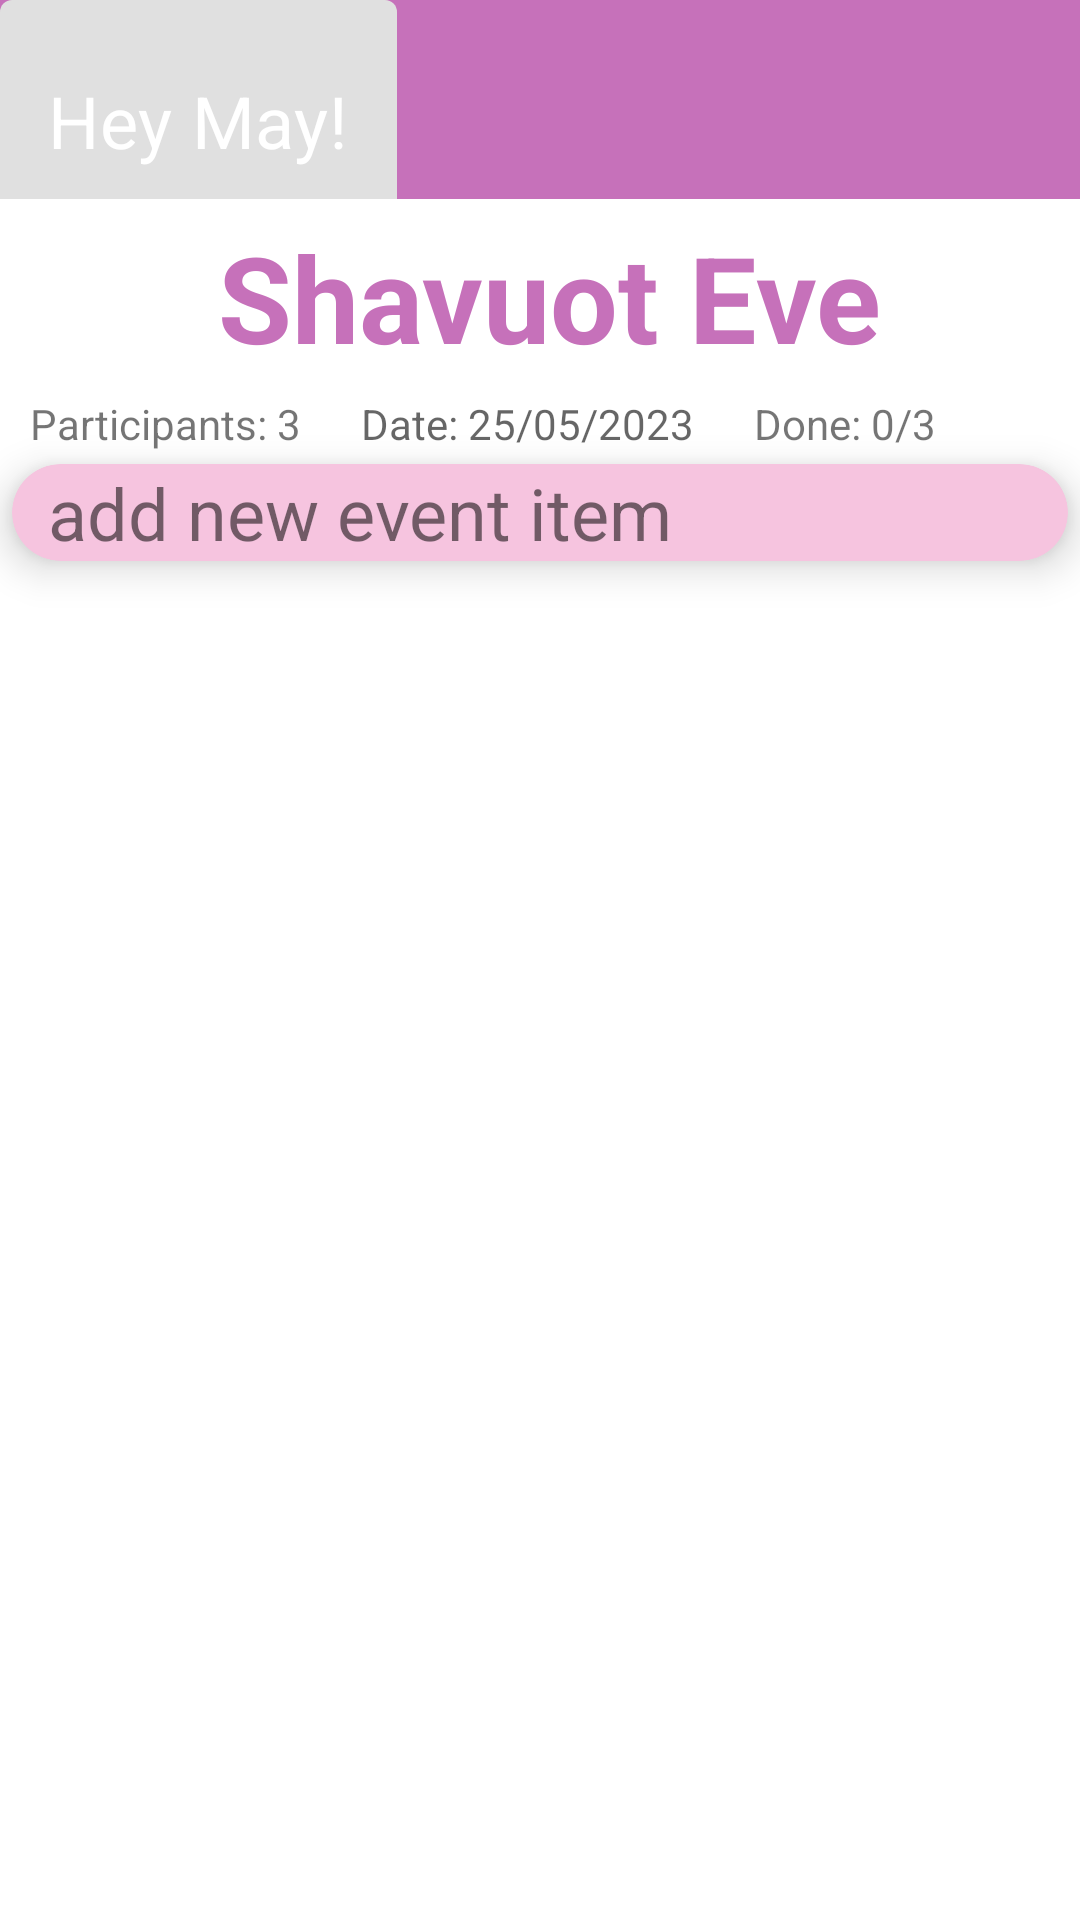

Produce the Android XML layout that renders to this screen, including the resource entries it uses.
<!-- AndroidManifest.xml: application theme Theme.Events_App -->
<!-- res/layout/fragment_slideshow.xml -->
<?xml version="1.0" encoding="utf-8"?>
<RelativeLayout xmlns:android="http://schemas.android.com/apk/res/android"
    xmlns:app="http://schemas.android.com/apk/res-auto"
    xmlns:tools="http://schemas.android.com/tools"
    android:layout_width="match_parent"
    android:layout_height="match_parent"
    tools:context=".ui.slideshow.SlideshowFragment">

        <LinearLayout
            android:id="@+id/event_TAB_info"
            android:layout_width="match_parent"
            android:layout_height="wrap_content"
            android:background="@color/magenta"
            android:orientation="horizontal">

            <com.google.android.material.textfield.TextInputLayout
                android:id="@+id/event_TXT_layout"
                android:layout_width="0dp"
                android:layout_height="wrap_content"
                android:layout_weight="3"
                app:boxStrokeWidth="0dp"
                app:boxStrokeWidthFocused="0dp">
                <com.google.android.material.textfield.TextInputEditText
                    android:id="@+id/event_TXT_name"
                    android:layout_width="wrap_content"
                    android:layout_height="wrap_content"
                    android:text="@string/hey_may"
                    android:enabled="false"
                    android:textColor="@color/white"
                    android:textSize="24sp"
                    app:boxStrokeWidth="0dp"
                    app:boxStrokeWidthFocused="0dp"
                    />
            </com.google.android.material.textfield.TextInputLayout>
        </LinearLayout>

        <com.google.android.material.textview.MaterialTextView
            android:id="@+id/event_TXT_myEvents"
            android:layout_width="match_parent"
            android:layout_height="wrap_content"
            android:layout_below="@id/event_TAB_info"
            android:layout_marginStart="6dp"
            android:layout_marginTop="6dp"
            android:layout_marginBottom="6dp"
            android:textAlignment="center"
            android:text="Shavuot Eve"
            android:textSize="40sp"
            android:textStyle="bold"
            android:textColor="@color/magenta"
            />
        <LinearLayout
            android:id="@+id/event_LL_details"
            android:layout_width="match_parent"
            android:layout_height="wrap_content"
            android:layout_below="@id/event_TXT_myEvents">
            <TextView
                android:layout_width="wrap_content"
                android:layout_height="wrap_content"
                android:paddingStart="10dp"
                android:paddingEnd="10dp"
                android:text="Participants: 3" />
            <TextView
                android:id="@+id/event_LL_date"
                android:layout_width="wrap_content"
                android:layout_height="wrap_content"
                android:paddingStart="10dp"
                android:paddingEnd="10dp"
                android:hint="Date: 25/05/2023" />
            <TextView
                android:layout_width="wrap_content"
                android:layout_height="wrap_content"
                android:paddingStart="10dp"
                android:paddingEnd="10dp"
                android:text="Done: 0/3" />

        </LinearLayout>
        <com.google.android.material.card.MaterialCardView
            android:id="@+id/event_MCV_add"
            android:layout_width="match_parent"
            android:layout_height="wrap_content"
            android:layout_below="@id/event_LL_details"
            app:cardCornerRadius="20dp"
            android:layout_margin="4dp"
            android:elevation="8dp"
            app:cardElevation="8dp"
            android:backgroundTint="@color/pink">

            <RelativeLayout
                android:layout_width="match_parent"
                android:layout_height="wrap_content">
                <com.google.android.material.imageview.ShapeableImageView
                    android:id="@+id/event_IMG_addNewEvent"
                    android:layout_width="wrap_content"
                    android:layout_height="wrap_content"
                    android:layout_marginStart="6dp"
                    android:layout_marginTop="6dp"
                    android:layout_marginBottom="6dp"
                    android:contentDescription="@string/add_new_event"
                    app:srcCompat="@drawable/icon_plus"
                    />
                <TextView
                    android:id="@+id/event_TXT_add"
                    android:layout_width="wrap_content"
                    android:layout_height="wrap_content"
                    android:layout_centerVertical="true"
                    android:layout_marginStart="6dp"
                    android:layout_toEndOf="@id/event_IMG_addNewEvent"
                    android:text="@string/add_new_event_item"
                    android:textSize="24sp"
                    />
            </RelativeLayout>
        </com.google.android.material.card.MaterialCardView>

    <androidx.recyclerview.widget.RecyclerView
        android:id="@+id/event_LST_events"
        android:layout_width="match_parent"
        android:layout_height="match_parent"
        android:layout_below="@id/event_MCV_add"
        android:layout_centerInParent="true"
        android:layout_marginTop="10dp"
        tools:listitem="@layout/event_list_item" />

</RelativeLayout>
<!-- res/layout/event_list_item.xml (included above) -->
<?xml version="1.0" encoding="utf-8"?>
<androidx.cardview.widget.CardView xmlns:android="http://schemas.android.com/apk/res/android"
    android:layout_width="wrap_content"
    android:layout_height="wrap_content"
    xmlns:app="http://schemas.android.com/apk/res-auto"
    app:cardCornerRadius="20dp"
    android:layout_margin="4dp"
    android:elevation="8dp"
    app:cardElevation="8dp">

        <RelativeLayout
            android:layout_width="match_parent"
            android:layout_height="wrap_content">
            <com.google.android.material.imageview.ShapeableImageView
                android:id="@+id/event_IMG_lock"
                android:layout_width="wrap_content"
                android:layout_height="wrap_content"
                android:layout_alignParentEnd="true"
                android:layout_alignParentTop="true"
                app:srcCompat="@drawable/icons_check"
                android:layout_marginEnd="10dp"
                android:layout_gravity="end"
                />

            <com.google.android.material.textview.MaterialTextView
                android:id="@+id/event_LBL_title"
                android:layout_width="match_parent"
                android:layout_height="wrap_content"
                android:layout_marginStart="6dp"
                android:layout_marginTop="6dp"
                android:layout_marginEnd="6dp"
                android:layout_marginBottom="6dp"
                android:layout_toStartOf="@id/event_IMG_lock"
                android:text="@string/cake"
                android:textSize="34sp"
                android:textStyle="bold"
                android:maxLines="1"
                android:minLines="1"
                android:contentDescription="@string/event_title"
                />

            <com.google.android.material.textview.MaterialTextView
                android:id="@+id/event_LBL_byName"
                android:layout_width="match_parent"
                android:layout_height="wrap_content"
                android:layout_below="@id/event_LBL_title"
                android:layout_marginStart="6dp"
                android:layout_marginEnd="6dp"
                android:layout_marginBottom="6dp"
                android:contentDescription="@string/event_title"
                android:text="@string/by_yarden"
                android:textSize="24sp"
                android:textStyle="bold" />
        </RelativeLayout>

</androidx.cardview.widget.CardView>
<!-- resources referenced by this layout -->
<resources>
  <color name="magenta">#c671ba</color>
  <color name="pink">#f6c4df</color>
  <color name="white">#FFFFFFFF</color>
  <string name="add_new_event">Add new event</string>
  <string name="add_new_event_item">add new event item</string>
  <string name="by_yarden">by Yarden</string>
  <string name="cake">Cake</string>
  <string name="event_title">Event Title</string>
  <string name="hey_may">Hey May!</string>
  <style name="Theme.Events_App" parent="Theme.MaterialComponents.DayNight.DarkActionBar">
          
          <item name="colorPrimary">@color/purple_500</item>
          <item name="colorPrimaryVariant">@color/purple_700</item>
          <item name="colorOnPrimary">@color/white</item>
          
          <item name="colorSecondary">@color/teal_200</item>
          <item name="colorSecondaryVariant">@color/teal_700</item>
          <item name="colorOnSecondary">@color/black</item>
          
          <item name="android:statusBarColor">?attr/colorPrimaryVariant</item>
          
      </style>
  <color name="purple_500">#FF6200EE</color>
  <color name="purple_700">#FF3700B3</color>
  <color name="teal_200">#FF03DAC5</color>
  <color name="teal_700">#FF018786</color>
  <color name="black">#FF000000</color>
</resources>
